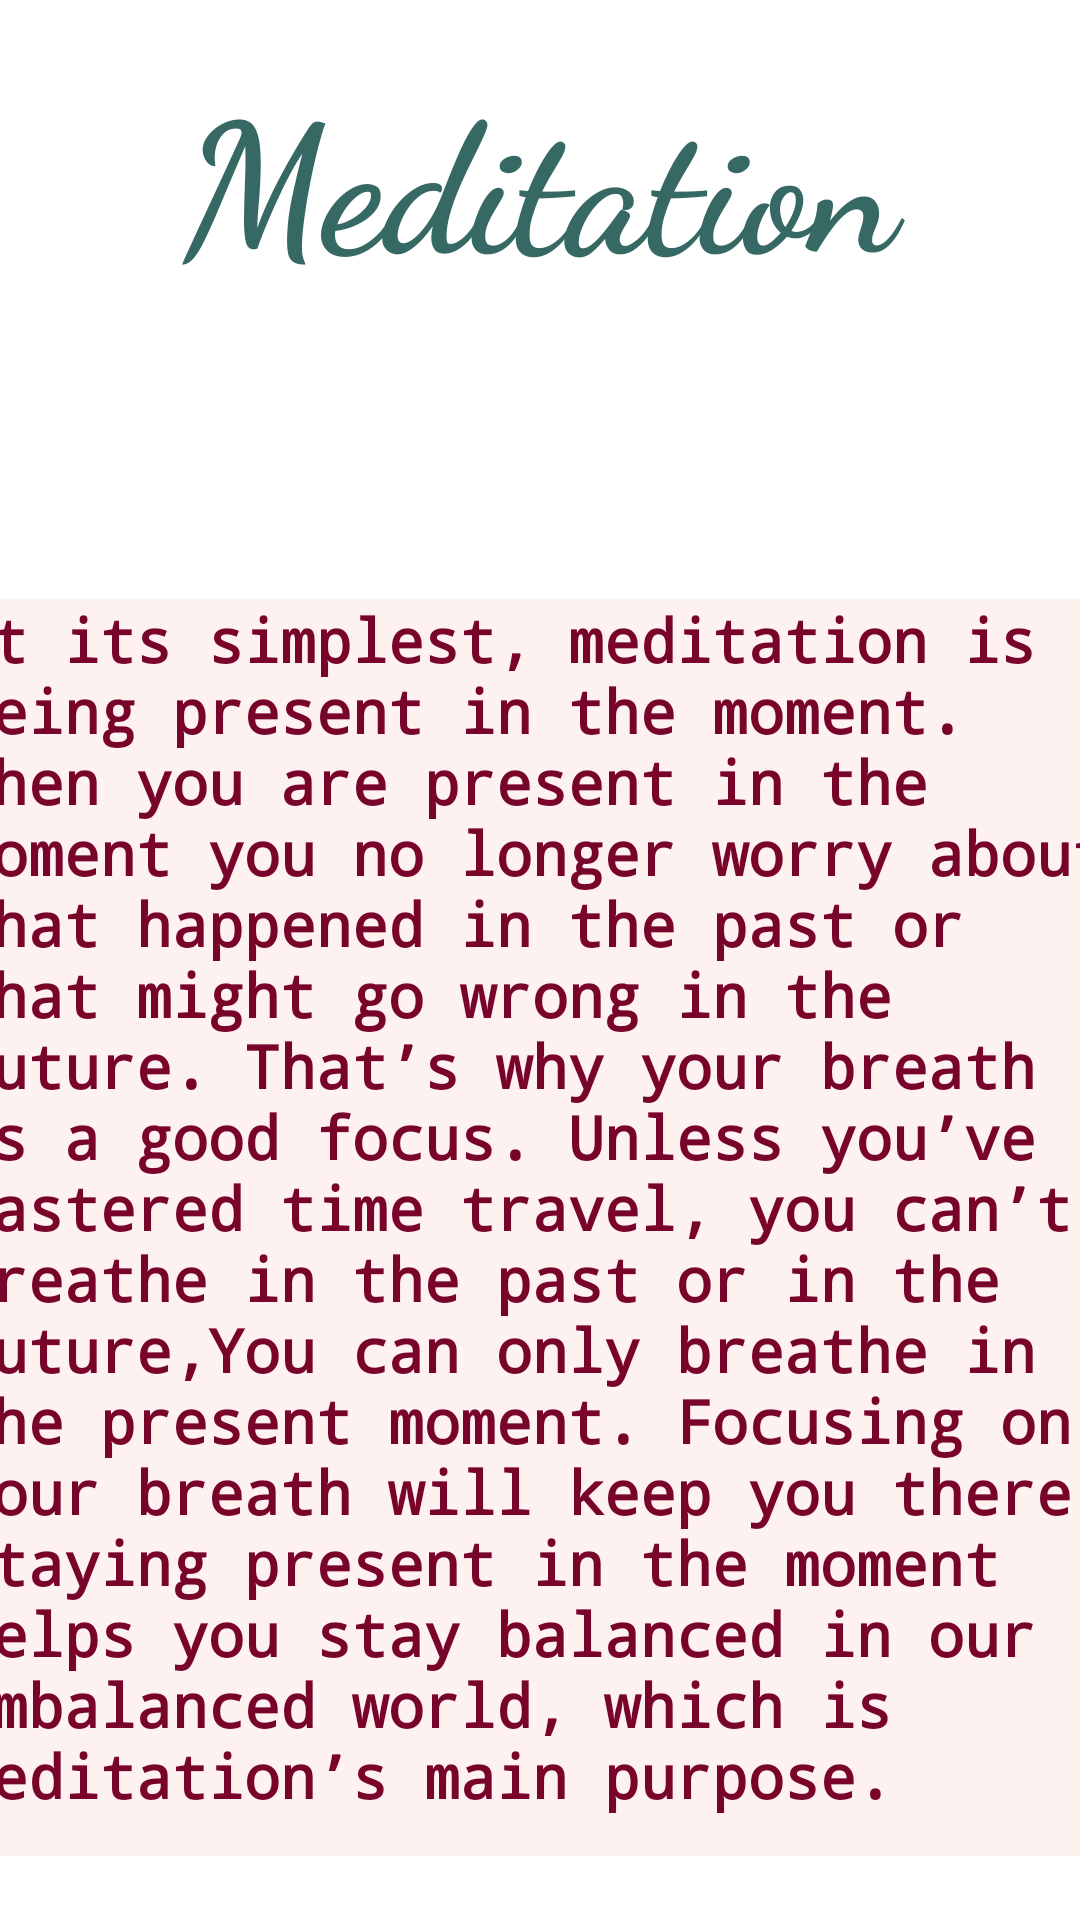

This screen was rendered from an Android layout file. Write that file and the resources it references.
<!-- AndroidManifest.xml: application theme Theme.MediApp -->
<!-- res/layout/fragment_info_frag.xml -->
<?xml version="1.0" encoding="utf-8"?>
<FrameLayout xmlns:android="http://schemas.android.com/apk/res/android"
    xmlns:app="http://schemas.android.com/apk/res-auto"
    xmlns:tools="http://schemas.android.com/tools"
    android:layout_width="match_parent"
    android:layout_height="match_parent"
    android:background="@drawable/bg"
    tools:context=".info_frag">

    <androidx.constraintlayout.widget.ConstraintLayout
        android:layout_width="match_parent"
        android:layout_height="match_parent">

        <TextView
            android:id="@+id/textView8"
            android:layout_width="258dp"
            android:layout_height="78dp"
            android:fontFamily="cursive"
            android:text="Meditation"
            android:textAlignment="center"
            android:textColor="#366864"
            android:textSize="60dp"
            android:textStyle="bold"
            app:layout_constraintBottom_toBottomOf="parent"
            app:layout_constraintEnd_toEndOf="parent"
            app:layout_constraintHorizontal_bias="0.496"
            app:layout_constraintStart_toStartOf="parent"
            app:layout_constraintTop_toTopOf="parent"
            app:layout_constraintVertical_bias="0.03" />

        <TextView
            android:id="@+id/textView9"
            android:layout_width="390dp"
            android:layout_height="419dp"
            android:fontFamily="monospace"
            android:text="At its simplest, meditation is being present in the moment.
            When you are present in the moment you no longer worry about what happened in the past or what might go wrong in the future.
That’s why your breath is a good focus.
Unless you’ve mastered time travel, you can’t breathe in the past or in the future,You can only breathe in the present moment.
Focusing on your breath will keep you there.
Staying present in the moment helps you stay balanced in our imbalanced world, which is meditation’s main purpose."
            android:textAlignment="textStart"
            android:textColor="#78032B"
            android:textSize="20dp"
            android:background="#6FFAE1DD"
            android:textStyle="bold"
            app:layout_constraintBottom_toBottomOf="parent"
            app:layout_constraintEnd_toEndOf="parent"
            app:layout_constraintStart_toStartOf="parent"
            app:layout_constraintTop_toTopOf="parent"
            app:layout_constraintVertical_bias="0.903" />
    </androidx.constraintlayout.widget.ConstraintLayout>
</FrameLayout>
<!-- resources referenced by this layout -->
<resources>

</resources>
